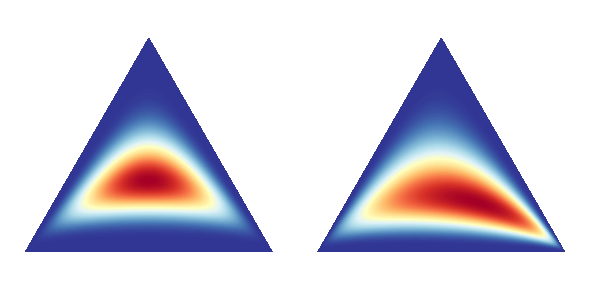

Write Python code to recreate this figure.
'''Functions for drawing contours of Dirichlet distributions.'''

# Author: Thomas Boggs

from __future__ import division, print_function

import numpy as np
import matplotlib.pyplot as plt
import matplotlib.tri as tri

from scipy.stats import multivariate_normal
import numpy as np
import scipy

_corners = np.array([[0, 0], [1, 0], [0.5, 0.75**0.5]])
_AREA = 0.5 * 1 * 0.75**0.5
_triangle = tri.Triangulation(_corners[:, 0], _corners[:, 1])

# For each corner of the triangle, the pair of other corners
_pairs = [_corners[np.roll(range(3), -i)[1:]] for i in range(3)]
# The area of the triangle formed by point xy and another pair or points
tri_area = lambda xy, pair: 0.5 * np.linalg.norm(np.cross(*(pair - xy)))

def xy2bc(xy, tol=1.e-4):
    '''Converts 2D Cartesian coordinates to barycentric.

    Arguments:

        `xy`: A length-2 sequence containing the x and y value.
    '''
    coords = np.array([tri_area(xy, p) for p in _pairs]) / _AREA
    return np.clip(coords, tol, 1.0 - tol)

class LogitNormal(object):
    def __init__(self, mu, sigma):
        '''Creates LogitNormal distribution with parameter `mu` and `sigma`.'''
        self._mu = np.array(mu)
        self._sigma = np.diag(sigma)

    def pdf(self, x):
        '''Returns pdf value for `x`.'''
        epsilon = 1e-5
        x = np.clip(x, epsilon, 1 - epsilon)
        x_D = x[-1] # last element of x
        x_without_D = x[:-1] # first D-1 elements of x
        logit_x = np.log(x_without_D / x_D)  # transforming to logit space
        norm_const = 1 / np.prod(x)  # Jacobian determinant
        # multivariate normal pdf
        pdf_val = norm_const * multivariate_normal.pdf(logit_x, mean=self._mu, cov=self._sigma)
        return pdf_val


    def sample(self, N):
        '''Generates a random sample of size `N`.'''
        sample_norm = np.random.multivariate_normal(self._mu, self._sigma, N)
        exp_y = np.exp(sample_norm)
        ones_column = np.ones((N, 1))  # Create a column of ones
        exp_y = np.hstack((exp_y, ones_column))  # Append a column of ones to exp_y
        sample_logit = exp_y / (1 + np.sum(exp_y, axis=1, keepdims=True))
        return sample_logit


def draw_pdf_contours(dist, border=False, nlevels=600, subdiv=8, **kwargs):
    '''Draws pdf contours over an equilateral triangle (2-simplex).

    Arguments:

        `dist`: A distribution instance with a `pdf` method.

        `border` (bool): If True, the simplex border is drawn.

        `nlevels` (int): Number of contours to draw.

        `subdiv` (int): Number of recursive mesh subdivisions to create.

        kwargs: Keyword args passed on to `plt.triplot`.
    '''
    from matplotlib import ticker, cm
    import math

    refiner = tri.UniformTriRefiner(_triangle)
    trimesh = refiner.refine_triangulation(subdiv=subdiv)
    pvals = [dist.pdf(xy2bc(xy)) for xy in zip(trimesh.x, trimesh.y)]

    plt.tricontourf(trimesh, pvals, nlevels, cmap='RdYlBu_r', **kwargs)
    plt.axis('equal')
    plt.xlim(0, 1)
    plt.ylim(0, 0.75**0.5)
    plt.axis('off')
    if border is True:
        plt.triplot(_triangle, linewidth=1)

def plot_points(X, barycentric=True, border=True, **kwargs):
    '''Plots a set of points in the simplex.

    Arguments:

        `X` (ndarray): A 2xN array (if in Cartesian coords) or 3xN array
                       (if in barycentric coords) of points to plot.

        `barycentric` (bool): Indicates if `X` is in barycentric coords.

        `border` (bool): If True, the simplex border is drawn.

        kwargs: Keyword args passed on to `plt.plot`.
    '''
    if barycentric is True:
        X = X.dot(_corners)
    plt.plot(X[:, 0], X[:, 1], 'k.', ms=1, **kwargs)
    plt.axis('equal')
    plt.xlim(0, 1)
    plt.ylim(0, 0.75**0.5)
    plt.axis('off')
    if border is True:
        plt.triplot(_triangle, linewidth=1)

if __name__ == '__main__':
    f = plt.figure(figsize=(6, 3))
    mus = [[0, 0],
           [0.2, 0.35]]
    sigmas = [[0.5, 0.5],
              [0.6, 0.8]]
    for i, (mu, sigma) in enumerate(zip(mus, sigmas)):
        plt.subplot(1, len(mus), i + 1)
        dist = LogitNormal(mu, sigma)
        draw_pdf_contours(dist)
        title = f'$\mu$ = {tuple(mu)}\n$\sigma$ = {tuple(sigma)}'
        # plt.title(title, fontdict={'fontsize': 8})
        # plt.subplot(2, len(mus), i + 1 + len(mus))
        # plot_points(dist.sample(5000))
    plt.tight_layout()
    plt.rcParams["text.usetex"] = True
    plt.savefig('logitnormal_plots.png', dpi=1200)
    print('Wrote plots to "logitnormal_plots.png".')

